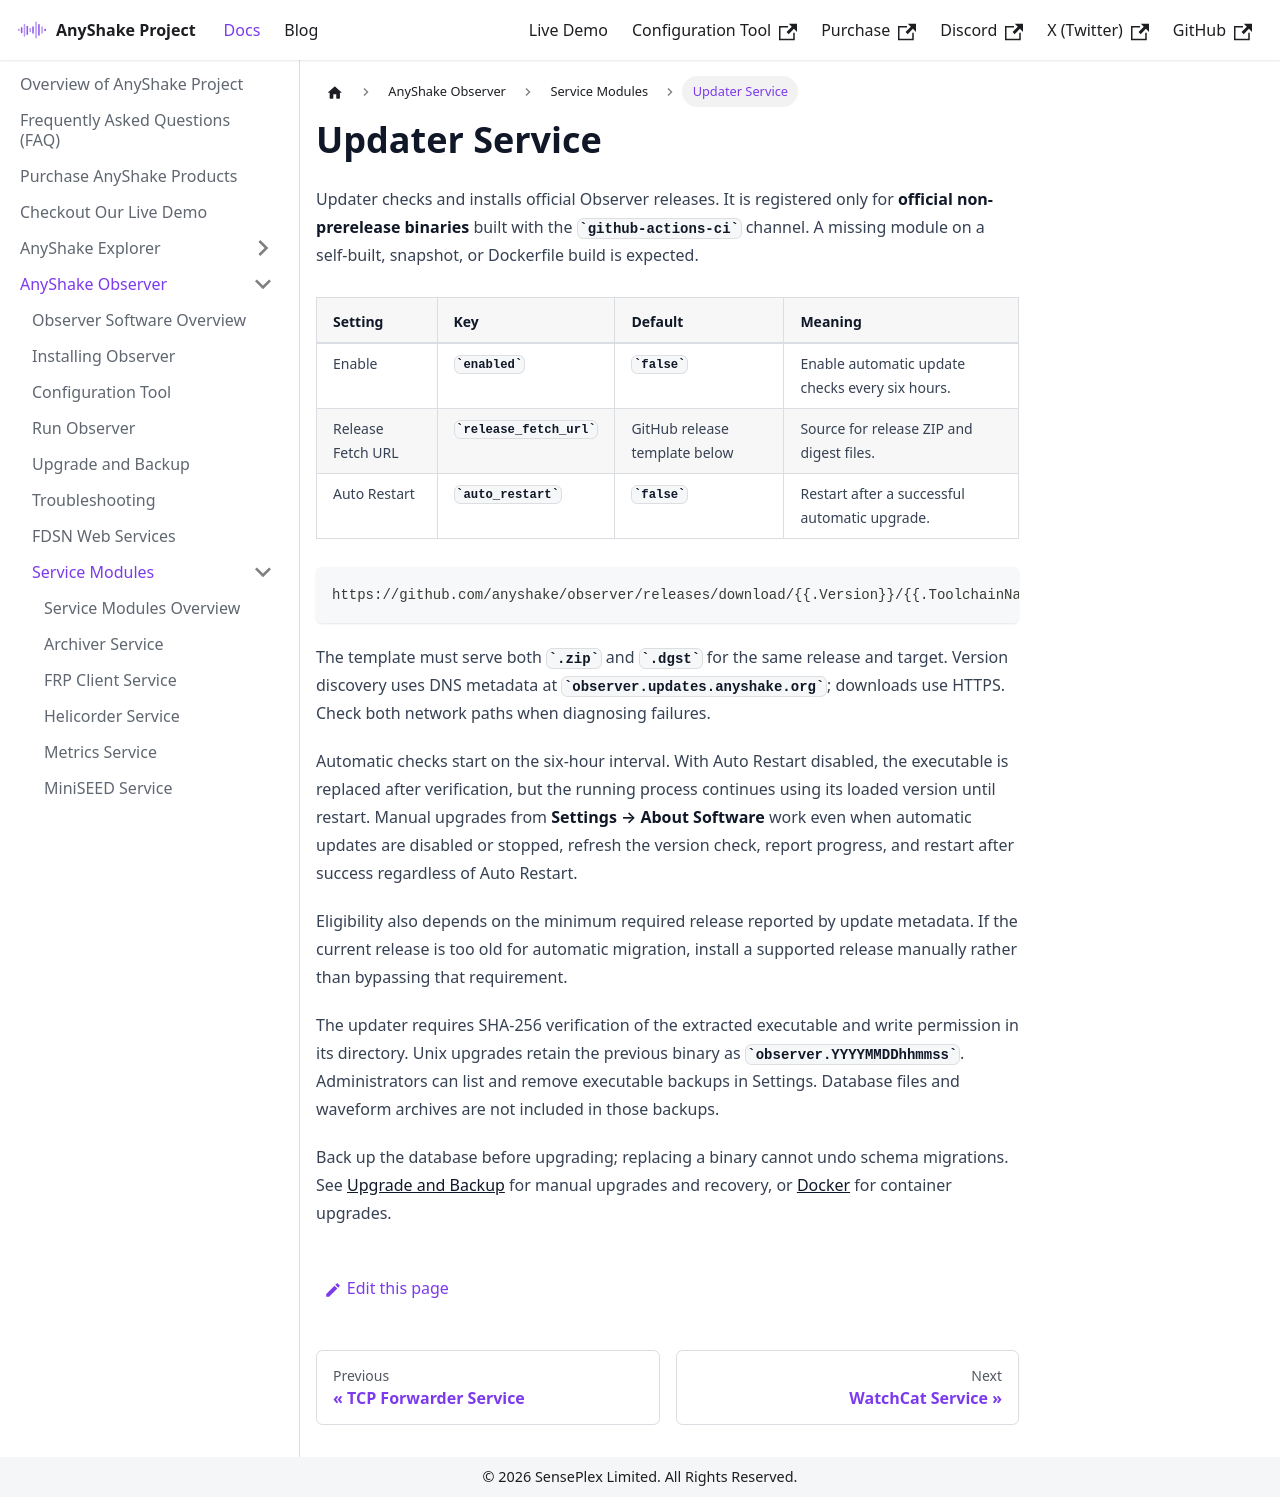

repository: anyshake/homepage · page: docs/anyshake-observer/service-modules/updater/index.html · generator: docusaurus

---
sidebar_position: 11
title: Updater Service
slug: updater
---

Updater checks and installs official Observer releases. It is registered only for **official non-prerelease binaries** built with the `github-actions-ci` channel. A missing module on a self-built, snapshot, or Dockerfile build is expected.

| Setting | Key | Default | Meaning |
| --- | --- | --- | --- |
| Enable | `enabled` | `false` | Enable automatic update checks every six hours. |
| Release Fetch URL | `release_fetch_url` | GitHub release template below | Source for release ZIP and digest files. |
| Auto Restart | `auto_restart` | `false` | Restart after a successful automatic upgrade. |

```text
https://github.com/anyshake/observer/releases/download/{{.Version}}/{{.ToolchainName}}.{{.Extension}}
```

The template must serve both `.zip` and `.dgst` for the same release and target. Version discovery uses DNS metadata at `observer.updates.anyshake.org`; downloads use HTTPS. Check both network paths when diagnosing failures.

Automatic checks start on the six-hour interval. With Auto Restart disabled, the executable is replaced after verification, but the running process continues using its loaded version until restart. Manual upgrades from **Settings → About Software** work even when automatic updates are disabled or stopped, refresh the version check, report progress, and restart after success regardless of Auto Restart.

Eligibility also depends on the minimum required release reported by update metadata. If the current release is too old for automatic migration, install a supported release manually rather than bypassing that requirement.

The updater requires SHA-256 verification of the extracted executable and write permission in its directory. Unix upgrades retain the previous binary as `observer.YYYYMMDDhhmmss`. Administrators can list and remove executable backups in Settings. Database files and waveform archives are not included in those backups.

Back up the database before upgrading; replacing a binary cannot undo schema migrations. See [Upgrade and Backup](../upgrade-and-backup.md) for manual upgrades and recovery, or [Docker](../installing-observer.md#docker) for container upgrades.
